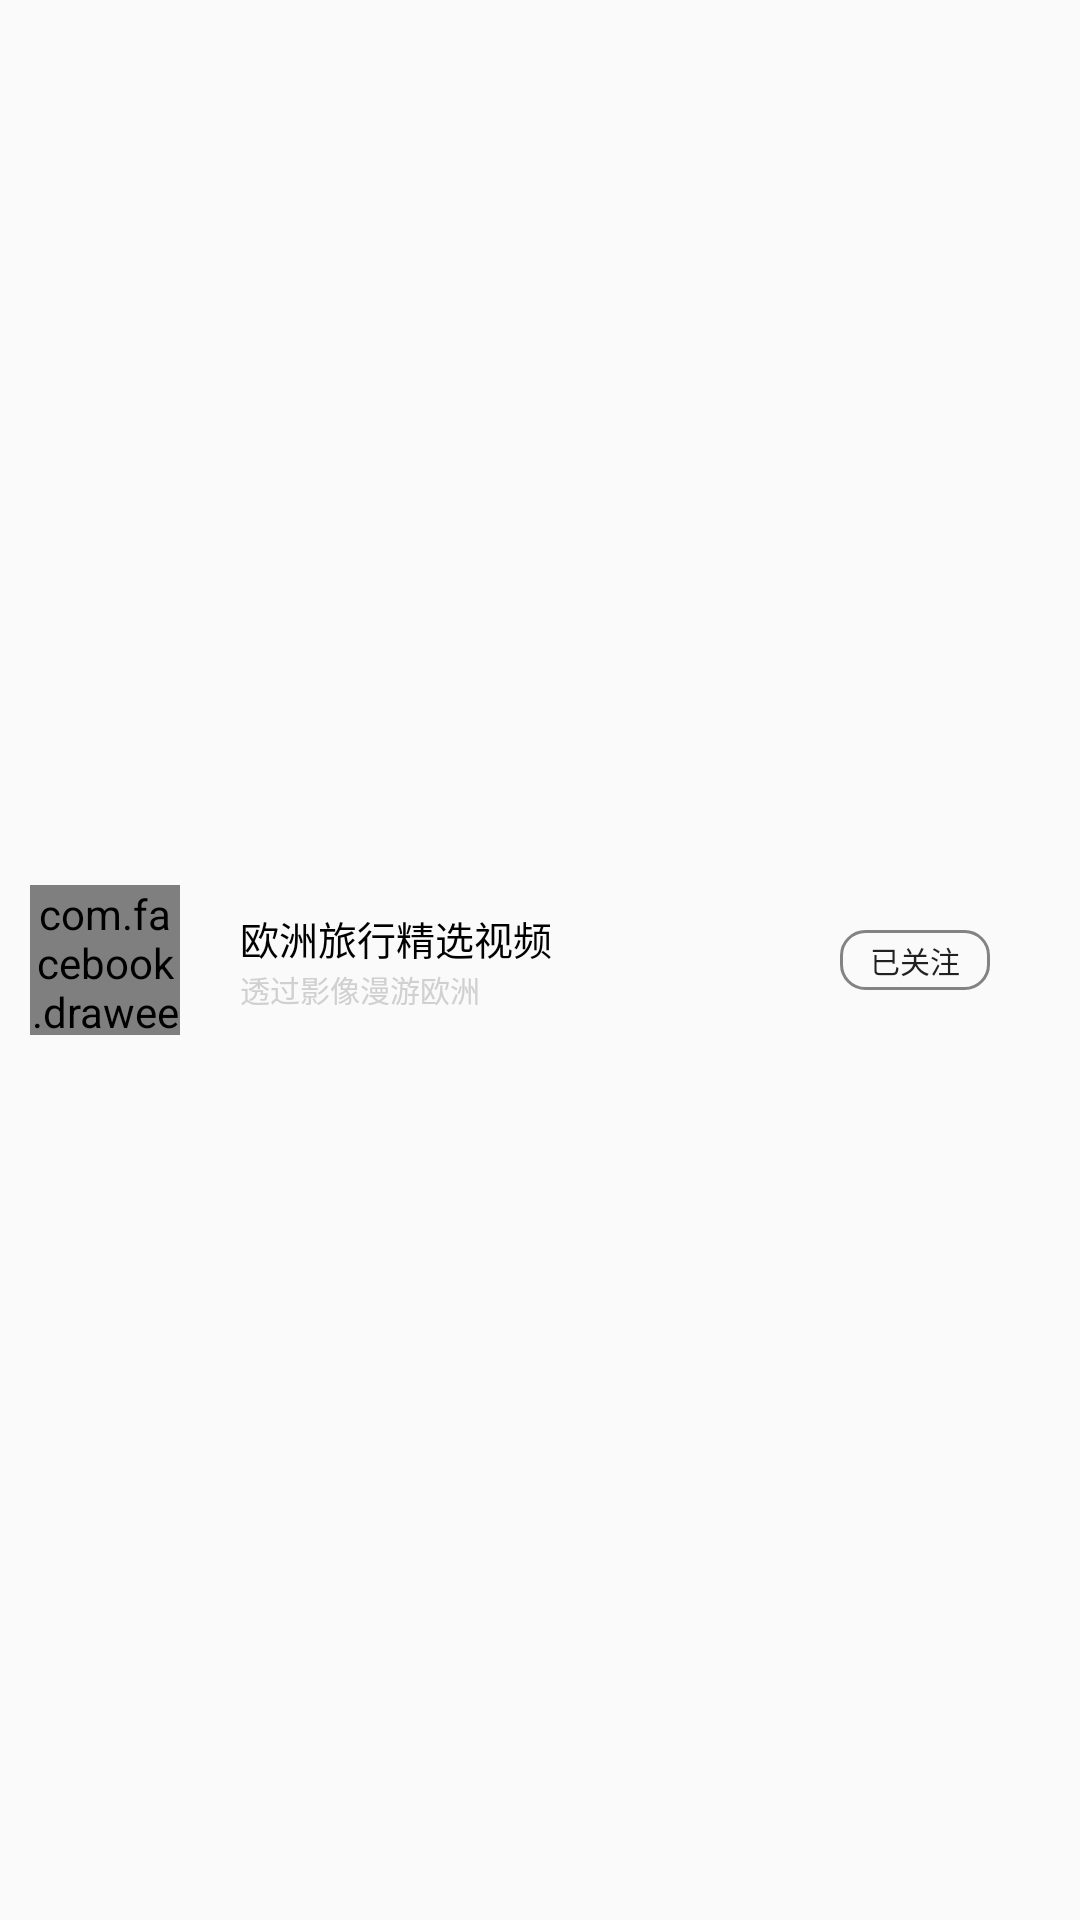

The Android layout XML behind this screen, and the referenced resources:
<!-- AndroidManifest.xml: application theme AppTheme -->
<!-- res/layout/list_myattention_layout.xml -->
<?xml version="1.0" encoding="utf-8"?>
<LinearLayout xmlns:android="http://schemas.android.com/apk/res/android"
    android:layout_width="match_parent"
    android:layout_height="80dp"
    android:gravity="center_vertical"
    xmlns:fresco="http://schemas.android.com/apk/res-auto"
    android:orientation="horizontal">

    <com.facebook.drawee.view.SimpleDraweeView
        android:id="@+id/attention_icon"
        android:layout_marginLeft="10dp"
        android:layout_width="50dp"
        android:layout_height="50dp"
        fresco:actualImageScaleType="centerCrop"
        fresco:placeholderImageScaleType="centerCrop"
        fresco:roundedCornerRadius="50dp"
        />

    <LinearLayout
        android:id="@+id/ll_attention"
        android:layout_marginLeft="20dp"
        android:gravity="center_vertical"
        android:layout_width="200dp"
        android:layout_height="match_parent"
        android:orientation="vertical"
        >

        <TextView
            android:id="@+id/attention_title"
            android:textSize="13sp"
            android:text="欧洲旅行精选视频"
            android:textColor="@color/colorBlack"
            android:layout_width="wrap_content"
            android:layout_height="wrap_content" />

        <TextView
            android:id="@+id/desc"
            android:textSize="10sp"
            android:text="透过影像漫游欧洲"
            android:textColor="@color/colorGraylight"
            android:layout_width="wrap_content"
            android:layout_height="wrap_content" />

    </LinearLayout>

    <Button
        android:id="@+id/is_attention"
        android:gravity="center"
        android:textSize="10sp"
        android:text="已关注"
        android:background="@drawable/login_btn"
        android:layout_width="50dp"
        android:layout_height="20dp" />

</LinearLayout>
<!-- resources referenced by this layout -->
<resources>
  <color name="colorBlack">#000000</color>
  <color name="colorGraylight">#d1d0d0</color>
  <!-- drawable login_btn (drawable) -->
  <?xml version="1.0" encoding="utf-8"?>
  <shape
      android:shape="rectangle"
      xmlns:android="http://schemas.android.com/apk/res/android">
      <solid android:color="@color/transparent"/>
      <stroke android:color="@color/colorGray"
          android:width="1dp"/>
      <corners android:radius="8dp"/>
  
  
  </shape>
  <style name="AppTheme" parent="Theme.AppCompat.Light.NoActionBar">
          
          <item name="colorPrimary">@color/colorPrimary</item>
          <item name="colorPrimaryDark">@color/colorPrimaryDark</item>
          <item name="colorAccent">@color/colorAccent</item>
          <item name="android:windowIsTranslucent">true</item>
      </style>
  <color name="colorGray">#848383</color>
  <color name="colorPrimary">#3F51B5</color>
  <color name="colorPrimaryDark">#303F9F</color>
  <color name="colorAccent">#FF4081</color>
</resources>
